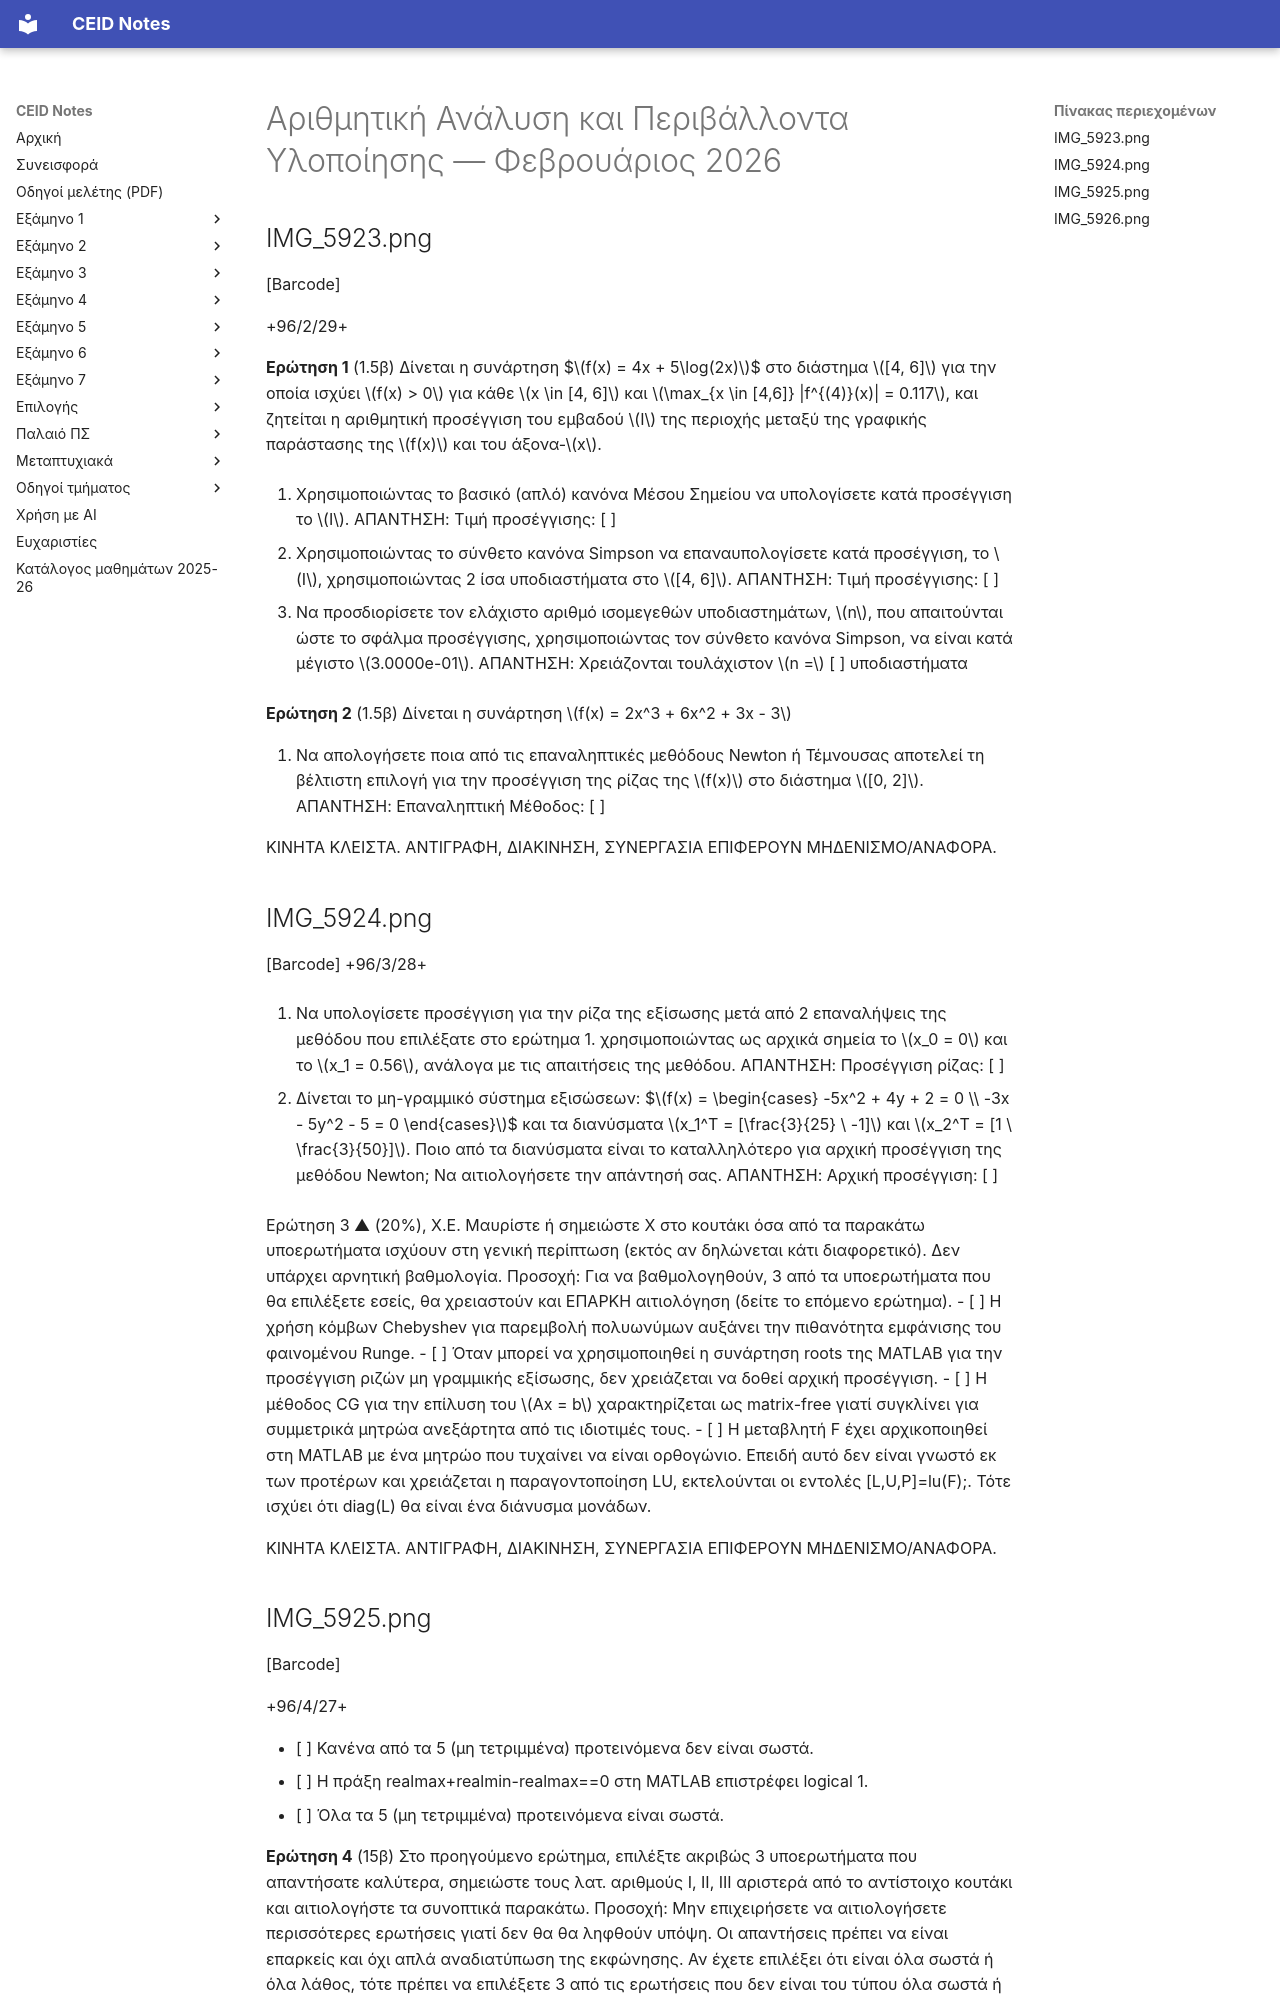

repository: kdngiorgos/ceid-notes · page: Semesters/Semester 4 (4ο Εξάμηνο)/Αριθμητική Ανάλυση και Περιβάλλοντα Υλοποίησης - CEID_23Y209/Previous Exams/2026-02.html · generator: mkdocs

---
course: CEID_23Y209
session: 2026-02
label: Φεβρουάριος 2026
sources:
- IMG_5923.png
- IMG_5924.png
- IMG_5925.png
- IMG_5926.png
format: mixed
duration_min: null
notes: 'Μεταγραφή με AI από φωτογραφίες/στιγμιότυπα (χωρίς διόρθωση από άνθρωπο): μπορεί να περιέχει λάθη ανάγνωσης (αριθμοί ερωτήσεων, σύμβολα, λέξεις) ή παραλείψεις — έλεγξε το πρωτότυπο που αναφέρεται στα sources. Η ημερομηνία της εξέτασης εκτιμήθηκε από την ανάρτηση στο Discord. Τα πολλά αρχεία είναι σελίδες ή παραλλαγές (σειρές ερωτήσεων) του ίδιου εξεταστικού.'
transcription: partial
solutions: ai-unverified
---
# Αριθμητική Ανάλυση και Περιβάλλοντα Υλοποίησης — Φεβρουάριος 2026

## IMG_5923.png

[Barcode]

+96/2/29+

**Ερώτηση 1**  (1.5β)
Δίνεται η συνάρτηση
$$f(x) = 4x + 5\log(2x)$$
στο διάστημα $[4, 6]$ για την οποία ισχύει $f(x) > 0$ για κάθε $x \in [4, 6]$ και $\max_{x \in [4,6]} |f^{(4)}(x)| = 0.117$, και ζητείται η αριθμητική προσέγγιση του εμβαδού $I$ της περιοχής μεταξύ της γραφικής παράστασης της $f(x)$ και του άξονα-$x$.

1. Χρησιμοποιώντας το βασικό (απλό) κανόνα Μέσου Σημείου να υπολογίσετε κατά προσέγγιση το $I$.
ΑΠΑΝΤΗΣΗ: Τιμή προσέγγισης: [ ]

2. Χρησιμοποιώντας το σύνθετο κανόνα Simpson να επαναυπολογίσετε κατά προσέγγιση, το $I$, χρησιμοποιώντας 2 ίσα υποδιαστήματα στο $[4, 6]$.
ΑΠΑΝΤΗΣΗ: Τιμή προσέγγισης: [ ]

3. Να προσδιορίσετε τον ελάχιστο αριθμό ισομεγεθών υποδιαστημάτων, $n$, που απαιτούνται ώστε το σφάλμα προσέγγισης, χρησιμοποιώντας τον σύνθετο κανόνα Simpson, να είναι κατά μέγιστο $3.0000e-01$.
ΑΠΑΝΤΗΣΗ: Χρειάζονται τουλάχιστον $n =$ [ ] υποδιαστήματα

**Ερώτηση 2**  (1.5β)
Δίνεται η συνάρτηση $f(x) = 2x^3 + 6x^2 + 3x - 3$

1. Να απoλογήσετε ποια από τις επαναληπτικές μεθόδους Newton ή Τέμνουσας αποτελεί τη βέλτιστη επιλογή για την προσέγγιση της ρίζας της $f(x)$ στο διάστημα $[0, 2]$.
ΑΠΑΝΤΗΣΗ: Επαναληπτική Μέθοδος: [ ]

ΚΙΝΗΤΑ ΚΛΕΙΣΤΑ. ΑΝΤΙΓΡΑΦΗ, ΔΙΑΚΙΝΗΣΗ, ΣΥΝΕΡΓΑΣΙΑ ΕΠΙΦΕΡΟΥΝ ΜΗΔΕΝΙΣΜΟ/ΑΝΑΦΟΡΑ.

## IMG_5924.png

[Barcode]
+96/3/28+

2. Να υπολογίσετε προσέγγιση για την ρίζα της εξίσωσης μετά από 2 επαναλήψεις της μεθόδου που επιλέξατε στο ερώτημα 1. χρησιμοποιώντας ως αρχικά σημεία το $x_0 = 0$ και το $x_1 = 0.56$, ανάλογα με τις απαιτήσεις της μεθόδου.
ΑΠΑΝΤΗΣΗ: Προσέγγιση ρίζας: [ ]

3. Δίνεται το μη-γραμμικό σύστημα εξισώσεων:
$$f(x) = \begin{cases} -5x^2 + 4y + 2 = 0 \\ -3x - 5y^2 - 5 = 0 \end{cases}$$
και τα διανύσματα $x_1^T = [\frac{3}{25} \ -1]$ και $x_2^T = [1 \ \frac{3}{50}]$. Ποιο από τα διανύσματα είναι το καταλληλότερο για αρχική προσέγγιση της μεθόδου Newton; Να αιτιολογήσετε την απάντησή σας.
ΑΠΑΝΤΗΣΗ: Αρχική προσέγγιση: [ ]

Ερώτηση 3 ▲ (20%), Χ.Ε.
Μαυρίστε ή σημειώστε Χ στο κουτάκι όσα από τα παρακάτω υποερωτήματα ισχύουν στη γενική περίπτωση (εκτός αν δηλώνεται κάτι διαφορετικό). Δεν υπάρχει αρνητική βαθμολογία. Προσοχή: Για να βαθμολογηθούν, 3 από τα υποερωτήματα που θα επιλέξετε εσείς, θα χρειαστούν και ΕΠΑΡΚΗ αιτιολόγηση (δείτε το επόμενο ερώτημα).
- [ ] Η χρήση κόμβων Chebyshev για παρεμβολή πολυωνύμων αυξάνει την πιθανότητα εμφάνισης του φαινομένου Runge.
- [ ] Όταν μπορεί να χρησιμοποιηθεί η συνάρτηση roots της MATLAB για την προσέγγιση ριζών μη γραμμικής εξίσωσης, δεν χρειάζεται να δοθεί αρχική προσέγγιση.
- [ ] Η μέθοδος CG για την επίλυση του $Ax = b$ χαρακτηρίζεται ως matrix-free γιατί συγκλίνει για συμμετρικά μητρώα ανεξάρτητα από τις ιδιοτιμές τους.
- [ ] Η μεταβλητή F έχει αρχικοποιηθεί στη MATLAB με ένα μητρώο που τυχαίνει να είναι ορθογώνιο. Επειδή αυτό δεν είναι γνωστό εκ των προτέρων και χρειάζεται η παραγοντοποίηση LU, εκτελούνται οι εντολές [L,U,P]=lu(F);. Τότε ισχύει ότι diag(L) θα είναι ένα διάνυσμα μονάδων.

ΚΙΝΗΤΑ ΚΛΕΙΣΤΑ. ΑΝΤΙΓΡΑΦΗ, ΔΙΑΚΙΝΗΣΗ, ΣΥΝΕΡΓΑΣΙΑ ΕΠΙΦΕΡΟΥΝ ΜΗΔΕΝΙΣΜΟ/ΑΝΑΦΟΡΑ.
